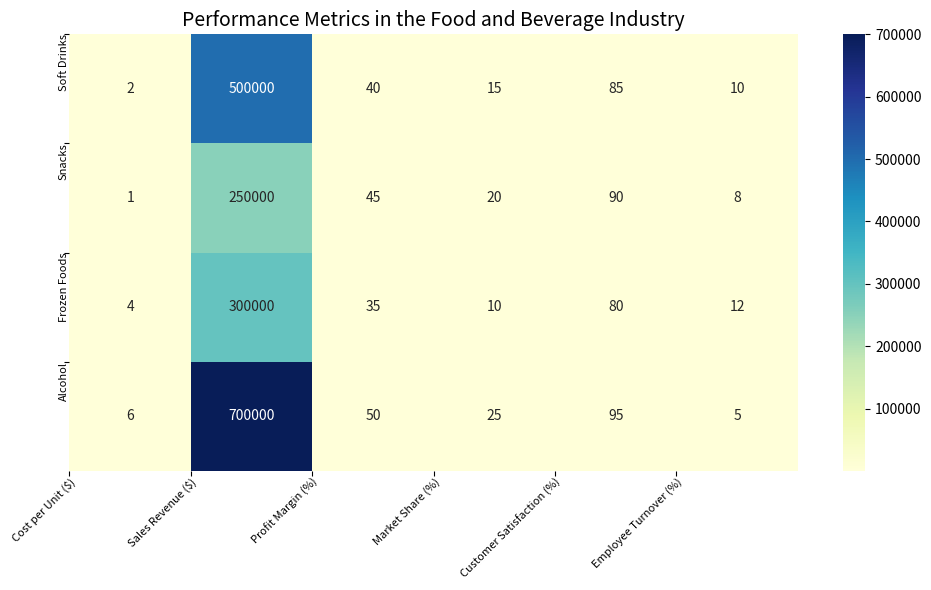

This chart was generated by the following Python code: (Note: this script raises an exception after producing the figure.)

import pandas as pd
import matplotlib.pyplot as plt
import numpy as np
import seaborn as sns

# create dataframe from given data
df = pd.DataFrame({"Product": ["Soft Drinks", "Snacks", "Frozen Foods", "Alcohol"],
                   "Cost per Unit ($)": [2.50, 1.25, 4.00, 6.00],
                   "Sales Revenue ($)": [500000, 250000, 300000, 700000],
                   "Profit Margin (%)": [40, 45, 35, 50],
                   "Market Share (%)": [15, 20, 10, 25],
                   "Customer Satisfaction (%)": [85, 90, 80, 95],
                   "Employee Turnover (%)": [10, 8, 12, 5]})

# set figure size
fig, ax = plt.subplots(figsize=(10, 6))

# create heatmap using seaborn
sns.heatmap(df.iloc[:, 1:], ax=ax, cmap="YlGnBu", annot=True, fmt=".0f")

# set x and y ticks and ticklabels
ax.set_xticks(np.arange(len(df.columns[1:])))
ax.set_xticklabels(df.columns[1:], rotation=45, ha="right", rotation_mode="anchor")
ax.set_yticks(np.arange(len(df["Product"])))
ax.set_yticklabels(df["Product"], wrap=True)

# set ticks and ticklabels in the center of rows and columns
ax.tick_params(axis="both", which="major", pad=0.5, labelsize=8)
ax.set_xticks(np.arange(len(df.columns[1:])) + 0.5, minor=True)
ax.set_yticks(np.arange(len(df["Product"])) + 0.5, minor=True)
ax.tick_params(axis="both", which="minor", length=0)

# add title and set font size
plt.title("Performance Metrics in the Food and Beverage Industry", fontsize=14)

# automatically resize image and save as png
plt.tight_layout()
plt.savefig("output/final/heatmap/png/20231228-124154_48.png", bbox_inches="tight")

# clear current image state
plt.clf()
